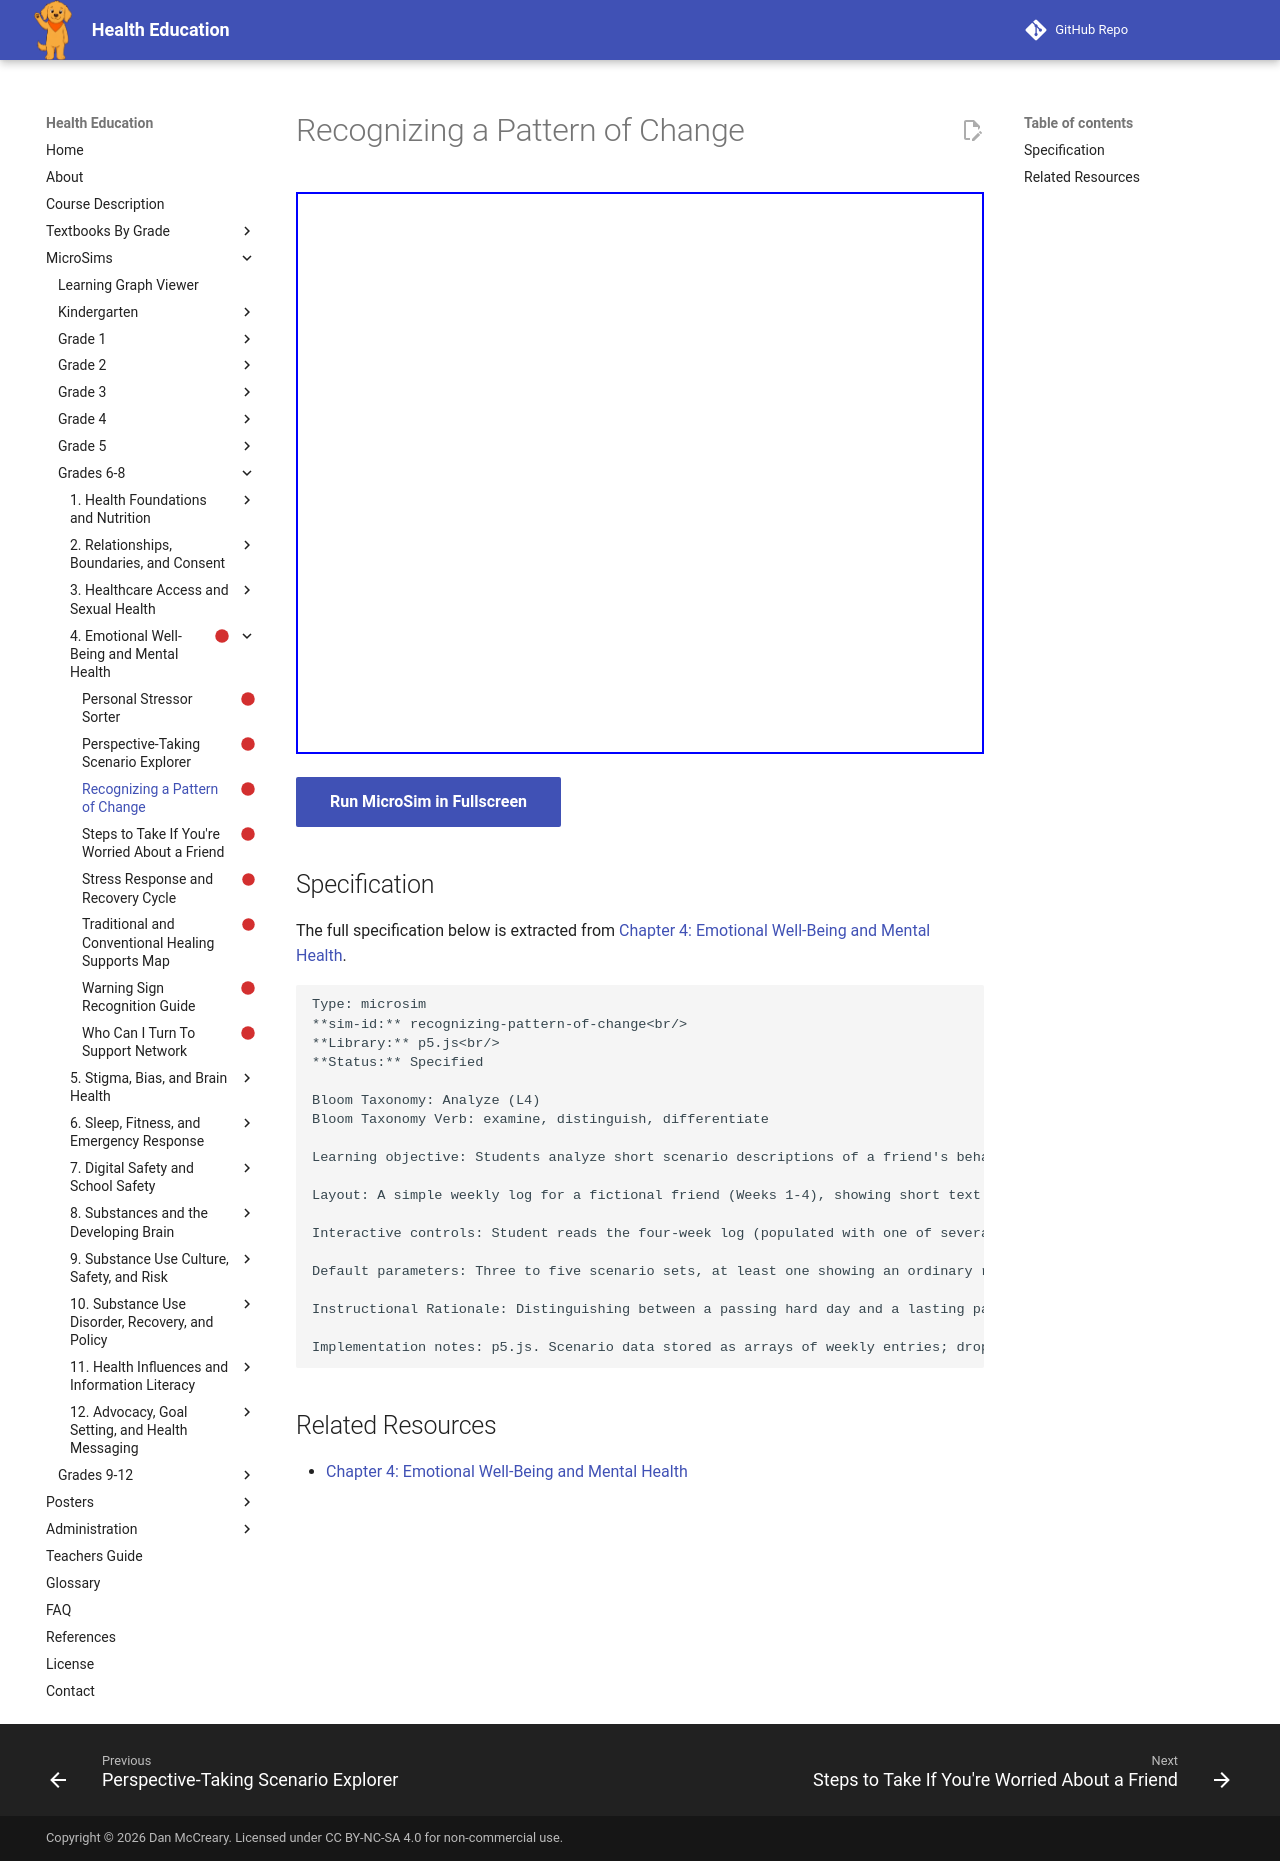

repository: dmccreary/health-education · page: sims/recognizing-pattern-of-change/index.html · generator: mkdocs

---
title: Recognizing a Pattern of Change
description: Students analyze short scenario descriptions of a friend's behavior over several weeks and distinguish between an ordinary bad day and a pattern of change that deserves a caring, serious response.
status: scaffold
library: p5.js
bloom_level: Analyze (L4)
---

# Recognizing a Pattern of Change



<iframe src="main.html" width="100%" height="562px"></iframe>

[Run MicroSim in Fullscreen](main.html){ .md-button .md-button--primary }

## Specification

The full specification below is extracted from
[Chapter 4: Emotional Well-Being and Mental Health](../../bands/grade-6-8/chapters/04-emotional-well-being-and-mental-health/index.md).

```text
Type: microsim
**sim-id:** recognizing-pattern-of-change<br/>
**Library:** p5.js<br/>
**Status:** Specified

Bloom Taxonomy: Analyze (L4)
Bloom Taxonomy Verb: examine, distinguish, differentiate

Learning objective: Students analyze short scenario descriptions of a friend's behavior over several weeks and distinguish between an ordinary bad day and a pattern of change that deserves a caring, serious response.

Layout: A simple weekly log for a fictional friend (Weeks 1-4), showing short text entries about mood, sleep, and social activity for each week. Below the log, two response options: "One Bad Day" and "A Pattern Worth Caring About."

Interactive controls: Student reads the four-week log (populated with one of several pre-written scenario sets, selectable from a dropdown) and clicks the option that best matches; feedback explains why the log does or does not show a lasting pattern, and reinforces that the response either way is the same: notice with care, never with judgment.

Default parameters: Three to five scenario sets, at least one showing an ordinary rough patch and at least two showing a genuine multi-week pattern.

Instructional Rationale: Distinguishing between a passing hard day and a lasting pattern requires examining information across time, which is Analyze-level; a scenario log with reflection is used instead of a single static snapshot, since the pattern itself is the concept being taught.

Implementation notes: p5.js. Scenario data stored as arrays of weekly entries; dropdown to select scenario set; feedback text stored per scenario. No content in this MicroSim depicts a crisis event itself — only everyday mood, sleep, and social indicators over time.
```

## Related Resources

- [Chapter 4: Emotional Well-Being and Mental Health](../../bands/grade-6-8/chapters/04-emotional-well-being-and-mental-health/index.md)
